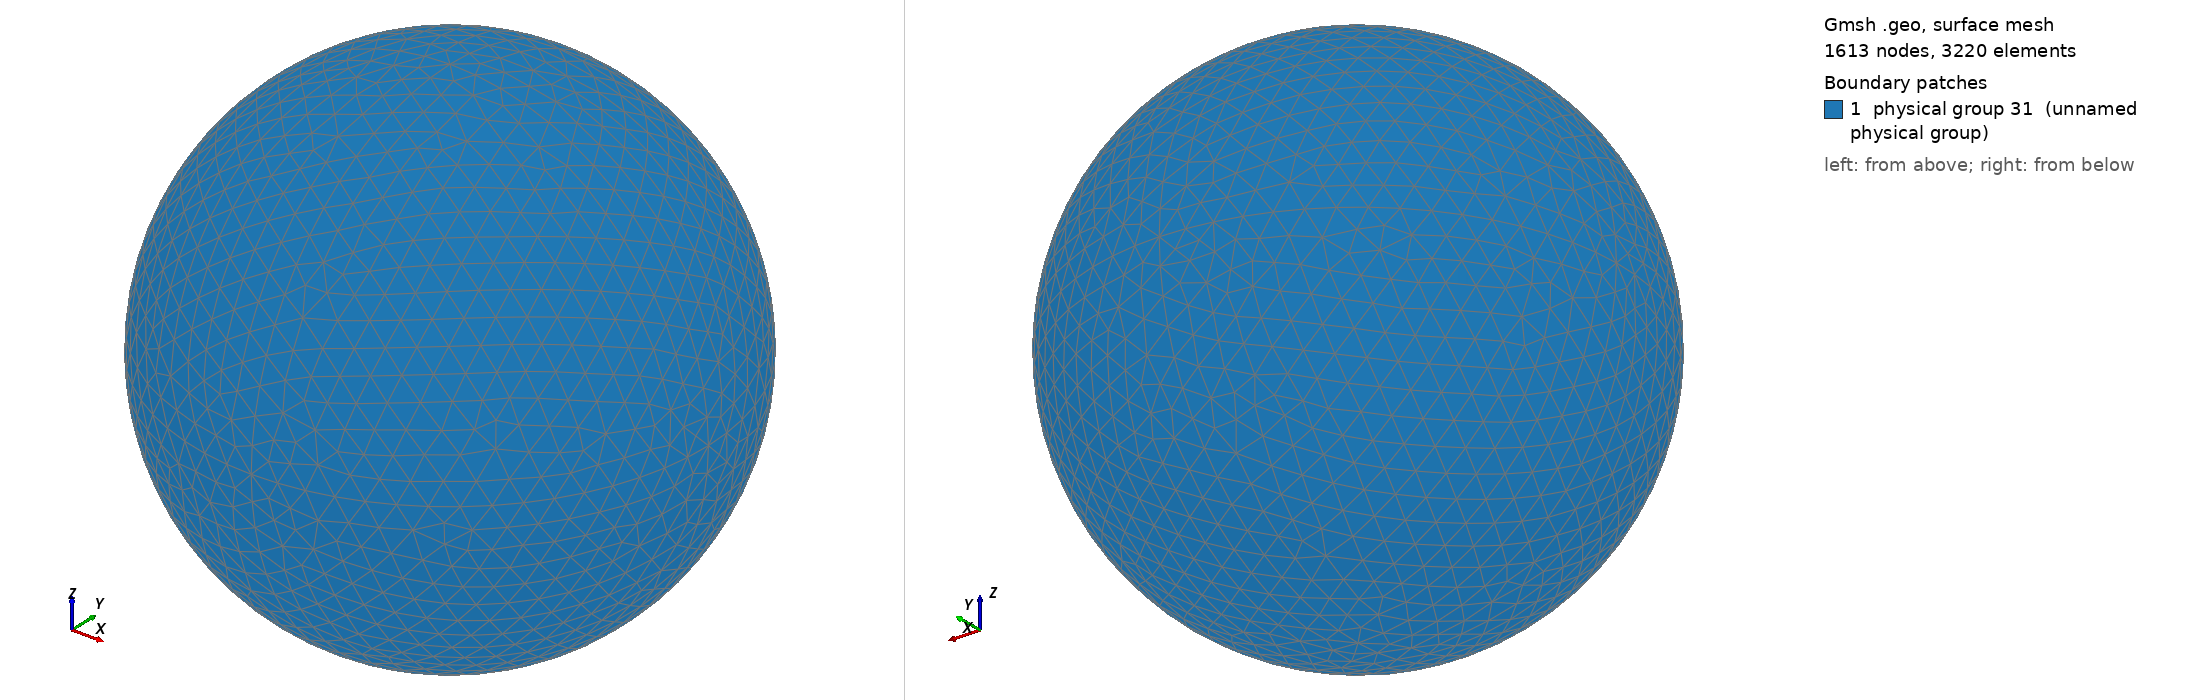

Gmsh geometry script, surface-meshed: 1613 nodes, 3220 surface elements. Boundary patches (legend numbers): 1 physical group 31 (unnamed physical group). Left view from above one corner, right view from below the opposite corner. Legend entries are the model's physical surfaces. The drawing asked Gmsh for element sizes between 1% and 20% of the model's largest extent; the script's own settings can give other sizes.

=== sphere.geo (drawn) ===
lc= 0.05;
mc= 1.0;

Point(1) = {0,0,0,mc};
Point(2) = {0.5,0,0,lc};
Point(3) = {0,0.5,0,lc};

Circle(1) = {2,1,3};

Point(4) = {-0.5,0,0.0,lc};
Point(5) = {0,-0.5,0.0,lc};

Circle(2) = {3,1,4};
Circle(3) = {4,1,5};
Circle(4) = {5,1,2};

Point(6) = {0,0,-0.5,lc};
Point(7) = {0,0,0.5,lc};

Circle(5) = {3,1,6};
Circle(6) = {6,1,5};
Circle(7) = {5,1,7};
Circle(8) = {7,1,3};
Circle(9) = {2,1,7};
Circle(10) = {7,1,4};
Circle(11) = {4,1,6};
Circle(12) = {6,1,2};

Line Loop(13) = {2,8,-10};
Ruled Surface(14) = {13};
Line Loop(15) = {10,3,7};
Ruled Surface(16) = {15};
Line Loop(17) = {-8,-9,1};
Ruled Surface(18) = {17};
Line Loop(19) = {-11,-2,5};
Ruled Surface(20) = {19};
Line Loop(21) = {-5,-12,-1};
Ruled Surface(22) = {21};
Line Loop(23) = {-3,11,6};
Ruled Surface(24) = {23};
Line Loop(25) = {-7,4,9};
Ruled Surface(26) = {25};
Line Loop(27) = {-4,12,-6};
Ruled Surface(28) = {27};
Surface Loop(29) = {28,26,16,14,20,24,22,18};

Volume(30) = {29};

Physical Surface(31) = {20, 14, 22, 18, 26, 28, 16, 24};
Physical Volume(32) = {30};
